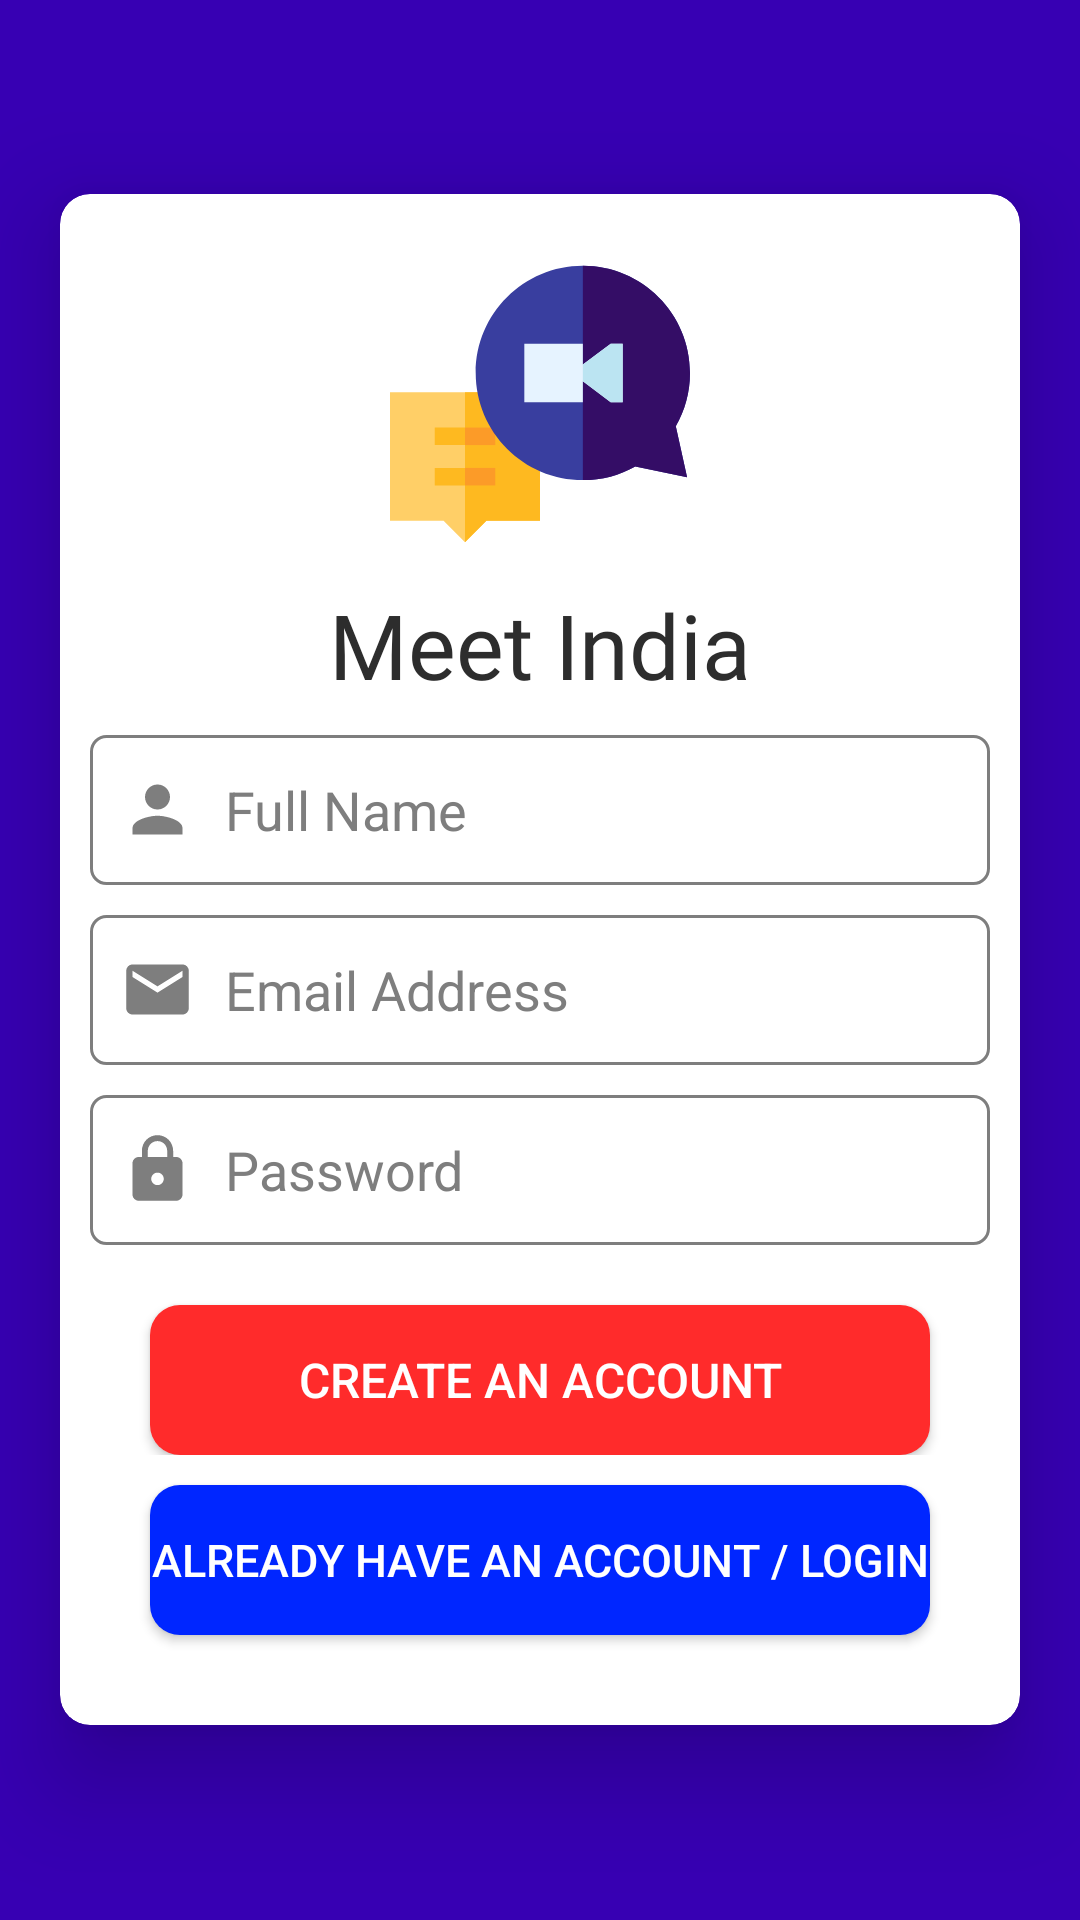

Android layout source for this screen:
<!-- AndroidManifest.xml: application theme Theme.MeetIndia -->
<!-- res/layout/activity_create_account.xml -->
<?xml version="1.0" encoding="utf-8"?>
<RelativeLayout xmlns:android="http://schemas.android.com/apk/res/android"
    xmlns:app="http://schemas.android.com/apk/res-auto"
    xmlns:tools="http://schemas.android.com/tools"
    android:layout_width="match_parent"
    android:layout_height="match_parent"
    android:background="@color/purple_700"
    tools:context=".CreateAccount">

    <ScrollView
        android:layout_width="match_parent"
        android:layout_height="match_parent"
        android:fillViewport="true"
        android:overScrollMode="never"
        android:scrollbars="none">

        <LinearLayout
            android:layout_width="match_parent"
            android:layout_height="match_parent">


            <androidx.cardview.widget.CardView
                android:id="@+id/cardview"
                android:layout_width="match_parent"
                android:layout_height="wrap_content"
                android:layout_marginLeft="20dp"
                android:layout_marginRight="20dp"
                app:cardBackgroundColor="@color/white"
                app:cardCornerRadius="10dp"
                app:cardElevation="20dp"
                android:layout_gravity="center"
                android:layout_marginBottom="20dp"
                android:layout_marginTop="20dp"
                >


                <LinearLayout
                    android:layout_width="match_parent"
                    android:layout_height="match_parent"
                    android:layout_margin="10dp"
                    android:orientation="vertical">


                    <ImageView
                        android:layout_width="match_parent"
                        android:layout_height="100dp"
                        android:layout_marginTop="10dp"
                        android:src="@drawable/ic_online_meeting" />

                    <TextView
                        android:layout_width="match_parent"
                        android:layout_height="wrap_content"
                        android:layout_margin="10dp"
                        android:fontFamily="@font/aclonica"
                        android:gravity="center"
                        android:text="Meet India"
                        android:textColor="#2d2d2d"
                        android:textSize="30sp" />

                    <EditText
                        android:id="@+id/fullName"
                        android:layout_width="match_parent"
                        android:layout_height="50dp"
                        android:background="@drawable/edittext_bg"
                        android:drawableLeft="@drawable/ic_baseline_person_24"
                        android:drawablePadding="10dp"
                        android:hint="Full Name"
                        android:inputType="text"
                        android:paddingLeft="10dp"
                        android:textColorHint="#7E7E7E"
                        android:drawableTint="#7E7E7E"
                        android:textColor="#7E7E7E"
                        />

                    <EditText
                        android:id="@+id/EmailAddress"
                        android:layout_marginTop="10dp"
                        android:layout_width="match_parent"
                        android:layout_height="50dp"
                        android:background="@drawable/edittext_bg"
                        android:drawableLeft="@drawable/ic_baseline_email"
                        android:drawablePadding="10dp"
                        android:hint="Email Address"
                        android:inputType="textEmailAddress"
                        android:paddingLeft="10dp"
                        android:textColorHint="#7E7E7E"
                        android:drawableTint="#7E7E7E"
                        android:textColor="#7E7E7E"
                        />

                    <EditText
                        android:id="@+id/Password"
                        android:layout_width="match_parent"
                        android:layout_height="50dp"
                        android:layout_marginTop="10dp"
                        android:background="@drawable/edittext_bg"
                        android:drawableLeft="@drawable/ic_baseline_lock"
                        android:drawablePadding="10dp"
                        android:hint="Password"
                        android:inputType="textPassword"
                        android:paddingLeft="10dp"
                        android:textColorHint="#7E7E7E"
                        android:drawableTint="#7E7E7E"
                        android:textColor="#7E7E7E"/>

<RelativeLayout
    android:layout_width="match_parent"
    android:layout_height="wrap_content"
    >

    <ProgressBar
        android:layout_width="wrap_content"
        android:layout_height="wrap_content"
        android:layout_centerInParent="true"
        android:visibility="gone"
        android:id="@+id/progressBar"
        />

                    <androidx.appcompat.widget.AppCompatButton
                        android:id="@+id/createAccount"
                        android:layout_width="match_parent"
                        android:layout_height="50dp"
                        android:layout_marginLeft="20dp"
                        android:layout_marginTop="20dp"
                        android:layout_marginRight="20dp"
                        android:background="@drawable/login_button_bg"
                        android:text="create an account"
                        android:textColor="@color/white"
                        android:textSize="16sp" />

</RelativeLayout>
                    <androidx.appcompat.widget.AppCompatButton
                        android:id="@+id/login"
                        android:layout_width="match_parent"
                        android:layout_height="50dp"
                        android:layout_marginLeft="20dp"
                        android:layout_marginTop="10dp"
                        android:layout_marginRight="20dp"
                        android:layout_marginBottom="20dp"
                        android:background="@drawable/create_account_bg"
                        android:text="already have an account / login"
                        android:textColor="@color/white"
                        android:textSize="15sp" />


                </LinearLayout>
            </androidx.cardview.widget.CardView>
        </LinearLayout>
    </ScrollView>


</RelativeLayout>
<!-- resources referenced by this layout -->
<resources>
  <!-- drawable create_account_bg (drawable) -->
  <?xml version="1.0" encoding="utf-8"?>
  <shape xmlns:android="http://schemas.android.com/apk/res/android"
      android:shape="rectangle">
      <solid
          android:color="#0026FF"
          />
  
      <corners
          android:radius="10dp"
          />
  </shape>
  <!-- drawable edittext_bg (drawable) -->
  <?xml version="1.0" encoding="utf-8"?>
  <shape xmlns:android="http://schemas.android.com/apk/res/android"
      android:shape="rectangle">
  
  
      <stroke
          android:width="1dp"
      android:color="#7E7E7E"    />
  
      <corners
          android:radius="5dp"
          />
  
  
  </shape>
  <!-- drawable ic_baseline_email (drawable) -->
  <vector xmlns:android="http://schemas.android.com/apk/res/android"
      android:width="25dp"
      android:height="25dp"
      android:viewportWidth="24"
      android:viewportHeight="24"
      android:tint="?attr/colorControlNormal">
    <path
        android:fillColor="@android:color/white"
        android:pathData="M20,4L4,4c-1.1,0 -1.99,0.9 -1.99,2L2,18c0,1.1 0.9,2 2,2h16c1.1,0 2,-0.9 2,-2L22,6c0,-1.1 -0.9,-2 -2,-2zM20,8l-8,5 -8,-5L4,6l8,5 8,-5v2z"/>
  </vector>
  <!-- drawable ic_baseline_lock (drawable) -->
  <vector xmlns:android="http://schemas.android.com/apk/res/android"
      android:width="25dp"
      android:height="25dp"
      android:viewportWidth="24"
      android:viewportHeight="24"
      android:tint="?attr/colorControlNormal">
    <path
        android:fillColor="@android:color/white"
        android:pathData="M18,8h-1L17,6c0,-2.76 -2.24,-5 -5,-5S7,3.24 7,6v2L6,8c-1.1,0 -2,0.9 -2,2v10c0,1.1 0.9,2 2,2h12c1.1,0 2,-0.9 2,-2L20,10c0,-1.1 -0.9,-2 -2,-2zM12,17c-1.1,0 -2,-0.9 -2,-2s0.9,-2 2,-2 2,0.9 2,2 -0.9,2 -2,2zM15.1,8L8.9,8L8.9,6c0,-1.71 1.39,-3.1 3.1,-3.1 1.71,0 3.1,1.39 3.1,3.1v2z"/>
  </vector>
  <!-- drawable ic_baseline_person_24 (drawable) -->
  <vector xmlns:android="http://schemas.android.com/apk/res/android"
       android:width="25dp"
      android:height="25dp"
      android:viewportWidth="24"
      android:viewportHeight="24"
      android:tint="?attr/colorControlNormal">
    <path
        android:fillColor="@android:color/white"
        android:pathData="M12,12c2.21,0 4,-1.79 4,-4s-1.79,-4 -4,-4 -4,1.79 -4,4 1.79,4 4,4zM12,14c-2.67,0 -8,1.34 -8,4v2h16v-2c0,-2.66 -5.33,-4 -8,-4z"/>
  </vector>
  <!-- drawable login_button_bg (drawable) -->
  <?xml version="1.0" encoding="utf-8"?>
  <shape xmlns:android="http://schemas.android.com/apk/res/android"
      android:shape="rectangle">
  
      <solid
          android:color="#FF2B2B"
          />
  
      <corners
          android:radius="10dp"
          />
  
  </shape>
  <style name="Theme.MeetIndia" parent="Theme.MaterialComponents.DayNight.NoActionBar">
          
          <item name="colorPrimary">@color/purple_500</item>
          <item name="colorPrimaryVariant">@color/purple_700</item>
          <item name="colorOnPrimary">@color/white</item>
          
          <item name="colorSecondary">#5000FF</item>
          <item name="colorSecondaryVariant">@color/teal_700</item>
          <item name="colorOnSecondary">@color/black</item>
          
          <item name="android:statusBarColor" tools:targetApi="l">?attr/colorPrimaryVariant</item>
          
      </style>
  <!-- not gathered from this repository: default colours our renderer supplied (Android Studio template values) -->
  <color name="purple_500">#FF6200EE</color>
  <color name="purple_700">#FF3700B3</color>
  <color name="teal_700">#FF018786</color>
  <color name="black">#FF000000</color>
  <color name="white">#FFFFFFFF</color>
</resources>
